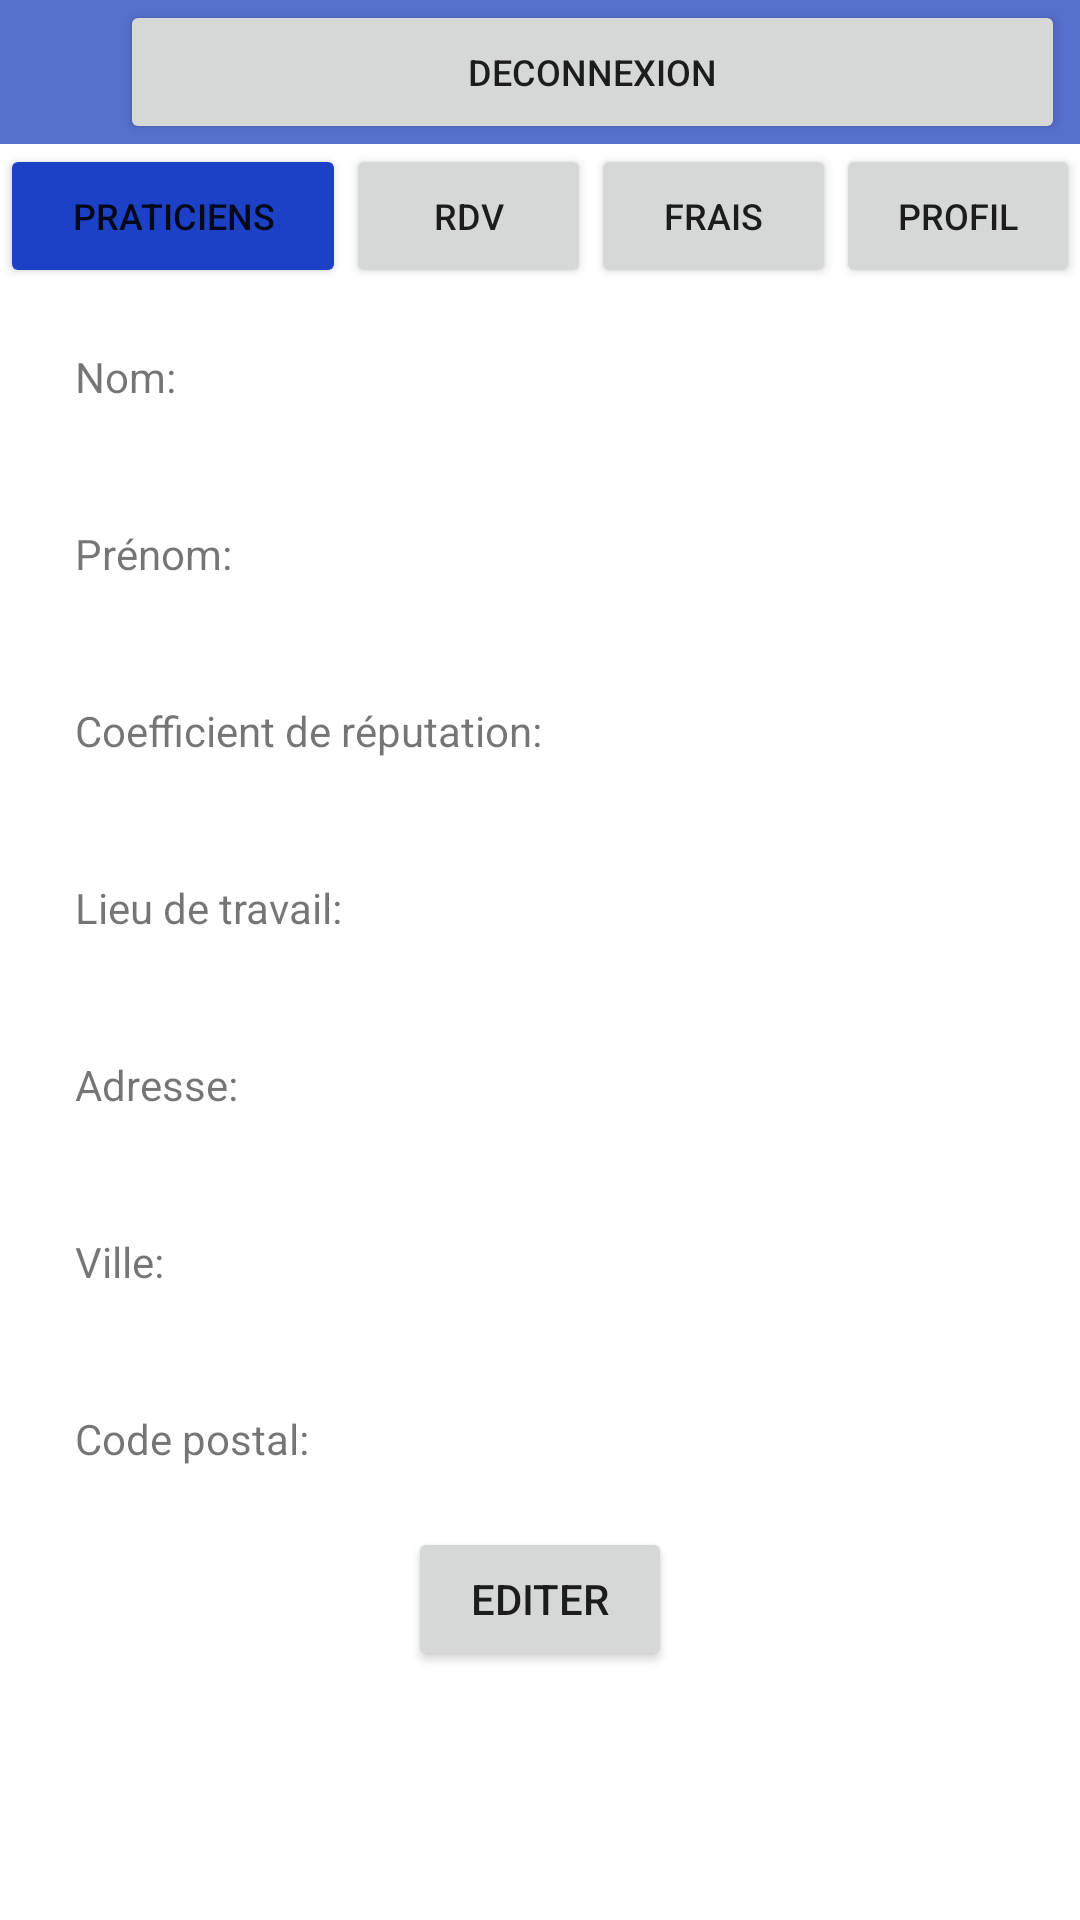

Reconstruct the res/layout file that produces this screen, plus the resources it refers to.
<!-- AndroidManifest.xml: application theme Theme.GSB_App -->
<!-- res/layout/visitor_practitioner_info.xml -->
<?xml version="1.0" encoding="utf-8"?>
<ScrollView xmlns:android="http://schemas.android.com/apk/res/android"
    xmlns:app="http://schemas.android.com/apk/res-auto"
    xmlns:tools="http://schemas.android.com/tools"
    android:layout_width="match_parent"
    android:layout_height="match_parent"
    tools:context=".VisitorPractitionerInfoActivity" >

    <LinearLayout
        android:layout_width="match_parent"
        android:layout_height="match_parent"
        android:orientation="vertical">

        <LinearLayout
            android:layout_width="match_parent"
            android:layout_height="wrap_content"
            android:orientation="horizontal"
            android:background="#5670CC">

            <TextView
                android:layout_width="wrap_content"
                android:layout_height="wrap_content"
                android:id="@+id/tv_ident"
                android:textColor="#FFFFFF"
                android:textSize="20dp"/>
            <Button
                android:id="@+id/deconnexion"
                android:layout_width="wrap_content"
                android:layout_height="wrap_content"
                android:layout_weight="0.1"
                android:layout_marginLeft="40dp"
                android:layout_marginRight="5dp"
                android:singleLine="true"
                android:text="Deconnexion"
                android:textSize="12dp"/>
        </LinearLayout>
        <LinearLayout
            android:layout_width="match_parent"
            android:layout_height="wrap_content">

            <Button
                android:layout_width="match_parent"
                android:layout_height="wrap_content"
                android:id="@+id/praticien"
                android:layout_weight="0.22"
                android:text="Praticiens"
                android:singleLine="true"
                android:textSize="12dp"
                android:backgroundTint="#1C41C6"/>
            <Button
                android:layout_width="match_parent"
                android:layout_height="wrap_content"
                android:id="@+id/rdv"
                android:layout_weight="0.25"
                android:singleLine="true"
                android:textSize="12dp"
                android:text="RDV"/>
            <Button
                android:layout_width="match_parent"
                android:layout_height="wrap_content"
                android:id="@+id/frais"
                android:layout_weight="0.25"
                android:singleLine="true"
                android:textSize="12dp"
                android:text="Frais"/>
            <Button
                android:layout_width="match_parent"
                android:layout_height="wrap_content"
                android:id="@+id/profil"
                android:layout_weight="0.25"
                android:singleLine="true"
                android:textSize="12dp"
                android:text="Profil"/>

        </LinearLayout>
        <LinearLayout
            android:layout_width="match_parent"
            android:layout_height="match_parent"
            android:orientation="vertical"
            android:layout_marginHorizontal="25dp">

            <LinearLayout
                android:layout_width="match_parent"
                android:layout_height="wrap_content"
                android:layout_marginVertical="20dp">
                <TextView
                    android:layout_width="wrap_content"
                    android:layout_height="wrap_content"
                    android:text="Nom:"/>
                <TextView
                    android:layout_width="match_parent"
                    android:layout_height="match_parent"
                    android:layout_marginHorizontal="25dp"
                    android:singleLine="true"
                    android:id="@+id/tv_name"/>
            </LinearLayout>

            <LinearLayout
                android:layout_width="match_parent"
                android:layout_height="wrap_content"
                android:layout_marginVertical="20dp">
                <TextView
                    android:layout_width="wrap_content"
                    android:layout_height="wrap_content"
                    android:text="Prénom:"/>
                <TextView
                    android:layout_width="match_parent"
                    android:layout_height="match_parent"
                    android:layout_marginHorizontal="25dp"
                    android:singleLine="true"
                    android:id="@+id/tv_firstName"/>
            </LinearLayout>

            <LinearLayout
                android:layout_width="match_parent"
                android:layout_height="wrap_content"
                android:layout_marginVertical="20dp">
                <TextView
                    android:layout_width="wrap_content"
                    android:layout_height="wrap_content"
                    android:text="Coefficient de réputation:"/>
                <TextView
                    android:layout_width="match_parent"
                    android:layout_height="match_parent"
                    android:layout_marginHorizontal="25dp"
                    android:singleLine="true"
                    android:id="@+id/tv_coeffReputation"/>
            </LinearLayout>

            <LinearLayout
                android:layout_width="match_parent"
                android:layout_height="wrap_content"
                android:layout_marginVertical="20dp">
                <TextView
                    android:layout_width="wrap_content"
                    android:layout_height="wrap_content"
                    android:text="Lieu de travail:"/>
                <TextView
                    android:layout_width="match_parent"
                    android:layout_height="match_parent"
                    android:layout_marginHorizontal="25dp"
                    android:singleLine="true"
                    android:id="@+id/tv_workplace"/>
            </LinearLayout>

            <LinearLayout
                android:layout_width="match_parent"
                android:layout_height="wrap_content"
                android:layout_marginVertical="20dp">
                <TextView
                    android:layout_width="wrap_content"
                    android:layout_height="wrap_content"
                    android:text="Adresse:"/>
                <TextView
                    android:layout_width="match_parent"
                    android:layout_height="match_parent"
                    android:layout_marginHorizontal="25dp"
                    android:singleLine="true"
                    android:id="@+id/tv_address"/>
            </LinearLayout>

            <LinearLayout
                android:layout_width="match_parent"
                android:layout_height="wrap_content"
                android:layout_marginVertical="20dp">
                <TextView
                    android:layout_width="wrap_content"
                    android:layout_height="wrap_content"
                    android:text="Ville:"/>
                <TextView
                    android:layout_width="match_parent"
                    android:layout_height="match_parent"
                    android:layout_marginHorizontal="25dp"
                    android:singleLine="true"
                    android:id="@+id/tv_city"/>
            </LinearLayout>

            <LinearLayout
                android:layout_width="match_parent"
                android:layout_height="wrap_content"
                android:layout_marginVertical="20dp">
                <TextView
                    android:layout_width="wrap_content"
                    android:layout_height="wrap_content"
                    android:text="Code postal:"/>
                <TextView
                    android:layout_width="match_parent"
                    android:layout_height="match_parent"
                    android:layout_marginHorizontal="25dp"
                    android:singleLine="true"
                    android:id="@+id/tv_postalCode"/>
            </LinearLayout>
        </LinearLayout>
        <Button
            android:layout_width="wrap_content"
            android:layout_height="wrap_content"
            android:layout_gravity="center"
            android:text="Editer"
            android:id="@+id/btn_set_practitioner"/>
    </LinearLayout>
</ScrollView>
<!-- resources referenced by this layout -->
<resources>
  <style name="Theme.GSB_App" parent="Theme.MaterialComponents.DayNight.NoActionBar">
          
          <item name="colorPrimary">#5670CC</item>
          <item name="colorPrimaryVariant">#5670CC</item>
          <item name="colorOnPrimary">@color/white</item>
          
          <item name="colorSecondary">#7186D1</item>
          <item name="colorSecondaryVariant">#7186D1</item>
          <item name="colorOnSecondary">@color/black</item>
          
          <item name="android:statusBarColor" tools:targetApi="l">?attr/colorPrimaryVariant</item>
          
      </style>
  <color name="white">#FFFFFFFF</color>
  <color name="black">#FF000000</color>
</resources>
